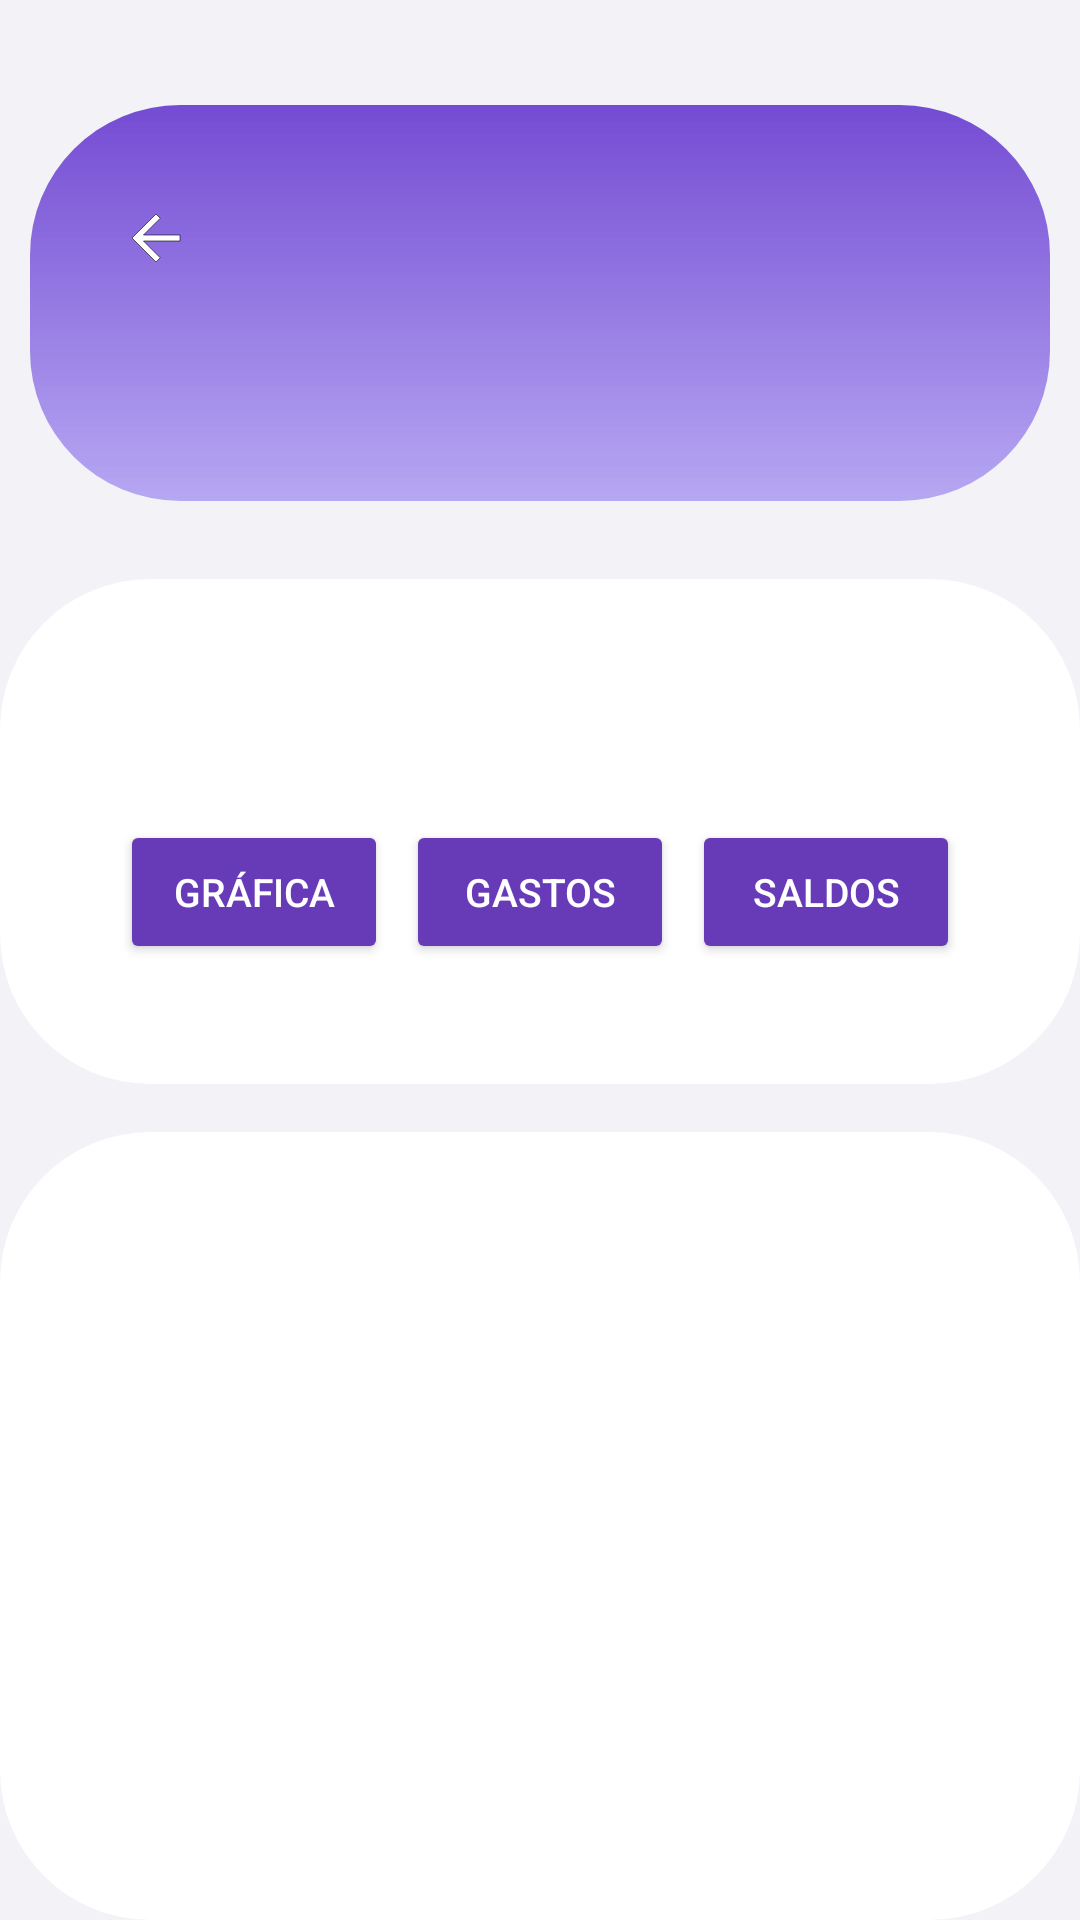

Reconstruct the res/layout file that produces this screen, plus the resources it refers to.
<!-- AndroidManifest.xml: application theme Theme.TripSplit -->
<!-- res/layout/fragment_reporte_viajes.xml -->
<?xml version="1.0" encoding="utf-8"?>
<LinearLayout xmlns:android="http://schemas.android.com/apk/res/android"
    android:layout_width="match_parent"
    android:layout_height="match_parent"
    android:background="@color/lightGray"
    android:orientation="vertical"
    android:paddingTop="25dp">

    
    <LinearLayout
        android:layout_width="match_parent"
        android:layout_height="@dimen/activity_tittle_box_vertical"
        android:layout_margin="10dp"
        android:background="@drawable/gradient_title"
        android:gravity="center_vertical"
        android:orientation="vertical"
        android:paddingStart="30dp"
        android:paddingEnd="16dp">

        <ImageButton
            android:id="@+id/btnBack"
            android:layout_width="wrap_content"
            android:layout_height="wrap_content"
            android:background="?android:attr/selectableItemBackgroundBorderless"
            android:contentDescription="Volver"
            android:src="@drawable/ic_back" />

        <LinearLayout
            android:layout_width="match_parent"
            android:layout_height="wrap_content"
            android:orientation="horizontal"
            android:gravity="center_vertical">

            <TextView
                android:id="@+id/txtTituloViaje"
                android:layout_width="0dp"
                android:layout_height="wrap_content"
                android:layout_weight="1"
                android:text=""
                android:fontFamily="@font/karla_bold"
                android:textColor="@android:color/white"
                android:textSize="@dimen/title_font_size"
                android:textStyle="bold" />
        </LinearLayout>
    </LinearLayout>

    
    <LinearLayout
        android:layout_width="match_parent"
        android:layout_height="wrap_content"
        android:background="@drawable/rounded_bg"
        android:orientation="vertical"
        android:layout_marginTop="16dp"
        android:padding="20dp">

        <TextView
            android:id="@+id/txtTotalGastado"
            android:layout_width="wrap_content"
            android:layout_height="wrap_content"
            android:text=""
            android:textSize="18sp"
            android:textStyle="bold"
            android:textColor="@android:color/black" />

        
        <LinearLayout
            android:layout_width="match_parent"
            android:layout_height="wrap_content"
            android:layout_marginTop="16dp"
            android:background="@drawable/rounded_bg"
            android:padding="20dp"
            android:orientation="horizontal"
            android:gravity="center"
            android:weightSum="3">

            <Button
                android:id="@+id/btnGrafica"
                android:layout_width="0dp"
                android:layout_height="wrap_content"
                android:layout_weight="1"
                android:text="Gráfica"
                android:textSize="13sp"
                android:backgroundTint="#673AB7"
                android:textColor="@android:color/white"
                android:padding="10dp"
                android:layout_marginEnd="6dp" />

            <Button
                android:id="@+id/btnListadoGastos"
                android:layout_width="0dp"
                android:layout_height="wrap_content"
                android:layout_weight="1"
                android:text="Gastos"
                android:textSize="13sp"
                android:backgroundTint="#673AB7"
                android:textColor="@android:color/white"
                android:padding="10dp"
                android:layout_marginEnd="6dp" />

            <Button
                android:id="@+id/btnSaldos"
                android:layout_width="0dp"
                android:layout_height="wrap_content"
                android:layout_weight="1"
                android:text="Saldos"
                android:textSize="13sp"
                android:backgroundTint="#673AB7"
                android:textColor="@android:color/white"
                android:padding="10dp" />
        </LinearLayout>
    </LinearLayout>


    
    <org.itson.tripsplit.ui.views.CustomBarChartView
        android:id="@+id/barChart"
        android:layout_width="match_parent"
        android:layout_height="match_parent"
        android:layout_marginTop="16dp"
        android:visibility="gone"
        android:background="@drawable/rounded_bg" />
    <LinearLayout
        android:layout_width="match_parent"
        android:layout_height="match_parent"
        android:layout_marginTop="16dp"
        android:background="@drawable/rounded_bg"
        android:padding="20dp"
        android:orientation="horizontal"
        android:gravity="center">
        <ListView
            android:id="@+id/listaGastos"
            android:layout_width="match_parent"
            android:layout_height="match_parent"
            android:visibility="gone"
            />
        <ListView
            android:id="@+id/listaDeudas"
            android:layout_width="match_parent"
            android:layout_height="match_parent"
            android:visibility="gone"
            />
    </LinearLayout>


</LinearLayout>
<!-- resources referenced by this layout -->
<resources>
  <color name="lightGray">#F2F2F7</color>
  <dimen name="activity_tittle_box_vertical">132dp</dimen>
  <dimen name="title_font_size">32sp</dimen>
  <!-- drawable gradient_title (drawable) -->
  <?xml version="1.0" encoding="utf-8"?>
  <layer-list xmlns:android="http://schemas.android.com/apk/res/android">
      <item>
          <shape android:shape="rectangle">
              <gradient
                  android:angle="270"
                  android:startColor="#744BD3"
                  android:endColor="#C2A390F0"/>
              <corners android:radius="50dp"/>
          </shape>
      </item>
  </layer-list>
  <!-- drawable ic_back (drawable) -->
  <vector xmlns:android="http://schemas.android.com/apk/res/android"
      android:width="24dp"
      android:height="24dp"
      android:viewportWidth="24"
      android:viewportHeight="24">
  
    <path
        android:fillColor="#FFFFFF"
        android:strokeColor="#000000"
        android:strokeWidth="0.2"
        android:pathData="M20,11H7.83l5.59,-5.59L12,4l-8,8 8,8 1.41,-1.41L7.83,13H20v-2z"/>
  </vector>
  <!-- drawable rounded_bg (drawable) -->
  <?xml version="1.0" encoding="utf-8"?>
  <shape xmlns:android="http://schemas.android.com/apk/res/android"
      android:shape="rectangle">
      <corners android:radius="50dp"/>
      <solid android:color="@color/white"/>
      <padding android:left="10dp" android:right="10dp"/>
  </shape>
  <style name="Theme.TripSplit" parent="Base.Theme.TripSplit" />
  <color name="white">#FFFFFFFF</color>
  <style name="Base.Theme.TripSplit" parent="Theme.Material3.DayNight.NoActionBar">
          
          <item name="colorPrimary">@color/purple</item> 
          <item name="colorOnPrimary">@android:color/white</item> 
  
          
          <item name="colorSurface">@android:color/black</item>  
  
          
          <item name="colorSecondary">@color/purple</item>
          <item name="colorOnSecondary">@android:color/black</item>
      </style>
  <color name="purple">#6F4FC8</color>
</resources>
